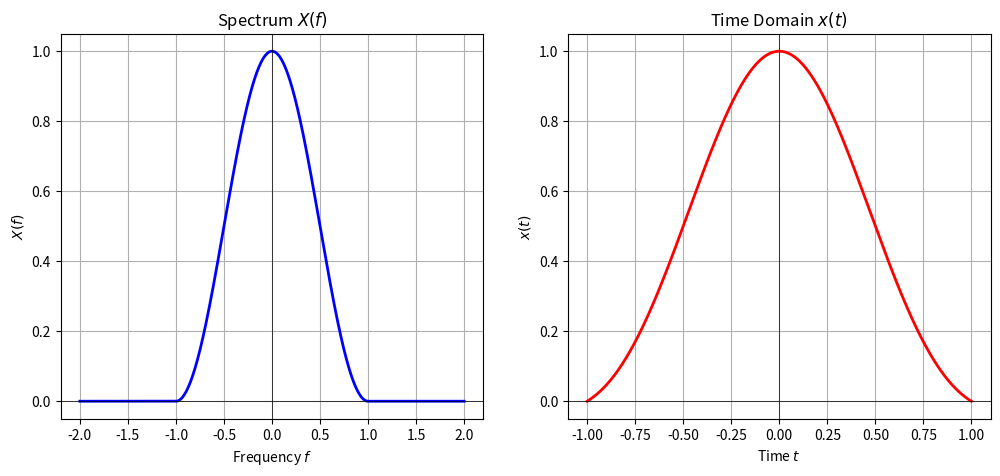

Source code (Python):
# q01
import numpy as np
import pandas as pd
def generate_constellations():
    constellations = {}

    # QPSK
    qpsk_coords = np.array([-0.5, 0.5])
    X_q, Y_q = np.meshgrid(qpsk_coords, qpsk_coords) # multiplies axes 
    constellations['QPSK'] = X_q.flatten() + 1j * Y_q.flatten()

    # 8-PSK
    """
    8 points, 360 degrees. 360/8 = 45. so each point is 45 degrees away. using dmin =1 and law of cosines (googled this), we solve for radius R = sqrt(1 / 2-sqrt(2)). to rotate, multiply by exp(jtheta)
    """
    R_8psk = np.sqrt(1 / (2 - np.sqrt(2)))
    angles = np.linspace(0, 2*np.pi, 8, endpoint=False) # endpoint = False bc repeats the first point at 2pi
    constellations['8-PSK'] = R_8psk * np.exp(1j * angles)

    # 16-QAM
    # a+jb where a and b are from the set 
    qam16_pts = [-1.5, -0.5, 0.5, 1.5]
    qam16_coords = np.array([complex(x, y) for x in qam16_pts for y in qam16_pts]) # nested list comprehension
    constellations['16-QAM'] = qam16_coords

    # 32-qam 6x6 grid excluding the 4 corners
    qam32_pts = [-2.5, -1.5, -0.5, 0.5, 1.5, 2.5]
    qam32_coords = np.array([complex(x, y) for x in qam32_pts for y in qam32_pts if not (abs(x) == 2.5 and abs(y) == 2.5)])
    constellations['32-QAM'] = qam32_coords
    print(constellations)
    # Eb = 1/k * Es = 1/log2(M) * Es 
    # Es = 1/M * sum(|s|^2) for all s in constellation

    results = []
    for name, pts in constellations.items():
        M = len(pts)
        Es = np.mean(np.abs(pts)**2) # Sum of squared distances / M
        Eb = Es / np.log2(M)         
        #eta = np.log2(M) / 2         
        
        results.append({
            'Constellation': name,
            'M': M,
            'E_s': round(Es, 3),
            'E_b/d_min^2': round(Eb, 3), # Since d_min = 1, E_b = E_b / d_min^2
            'N': round(np.log2(M) / 2, 3) # in phase dimension and quadrature dimension, N = log2(M)/2
        })
        
    return pd.DataFrame(results) # cool trick!


df = generate_constellations()
df

import matplotlib.pyplot as plt

A = 1
W = 1
T = 1 / (2*W)


f = np.linspace(-W*2, W*2, 1000)
rect = np.where(np.abs(f) <= W, 1.0, 0.0)

X_f = (A / (2 * W)) * (1 + np.cos(np.pi * f / W)) * rect  # from assignment

t= np.linspace(-T*2, T*2, 1000)
x_t = A * np.sinc(2* W * t) + (A/2) * np.sinc(2* W * (t+T)) + (A/2) * np.sinc(2* W * (t-T)) # calculated 

fig, (ax1, ax2) = plt.subplots(1, 2, figsize=(12, 5))

ax1.plot(f, X_f, 'b', linewidth=2)
ax1.set_title('Spectrum $X(f)$')
ax1.set_xlabel('Frequency $f$')
ax1.set_ylabel('$X(f)$')
ax1.grid(True)
ax1.axhline(0, color='black', linewidth=0.5)
ax1.axvline(0, color='black', linewidth=0.5)


ax2.plot(t, x_t, 'r', linewidth=2)
ax2.set_title('Time Domain $x(t)$')
ax2.set_xlabel('Time $t$')
ax2.set_ylabel('$x(t)$')
ax2.grid(True)
ax2.axhline(0, color='black', linewidth=0.5)
ax2.axvline(0, color='black', linewidth=0.5)
